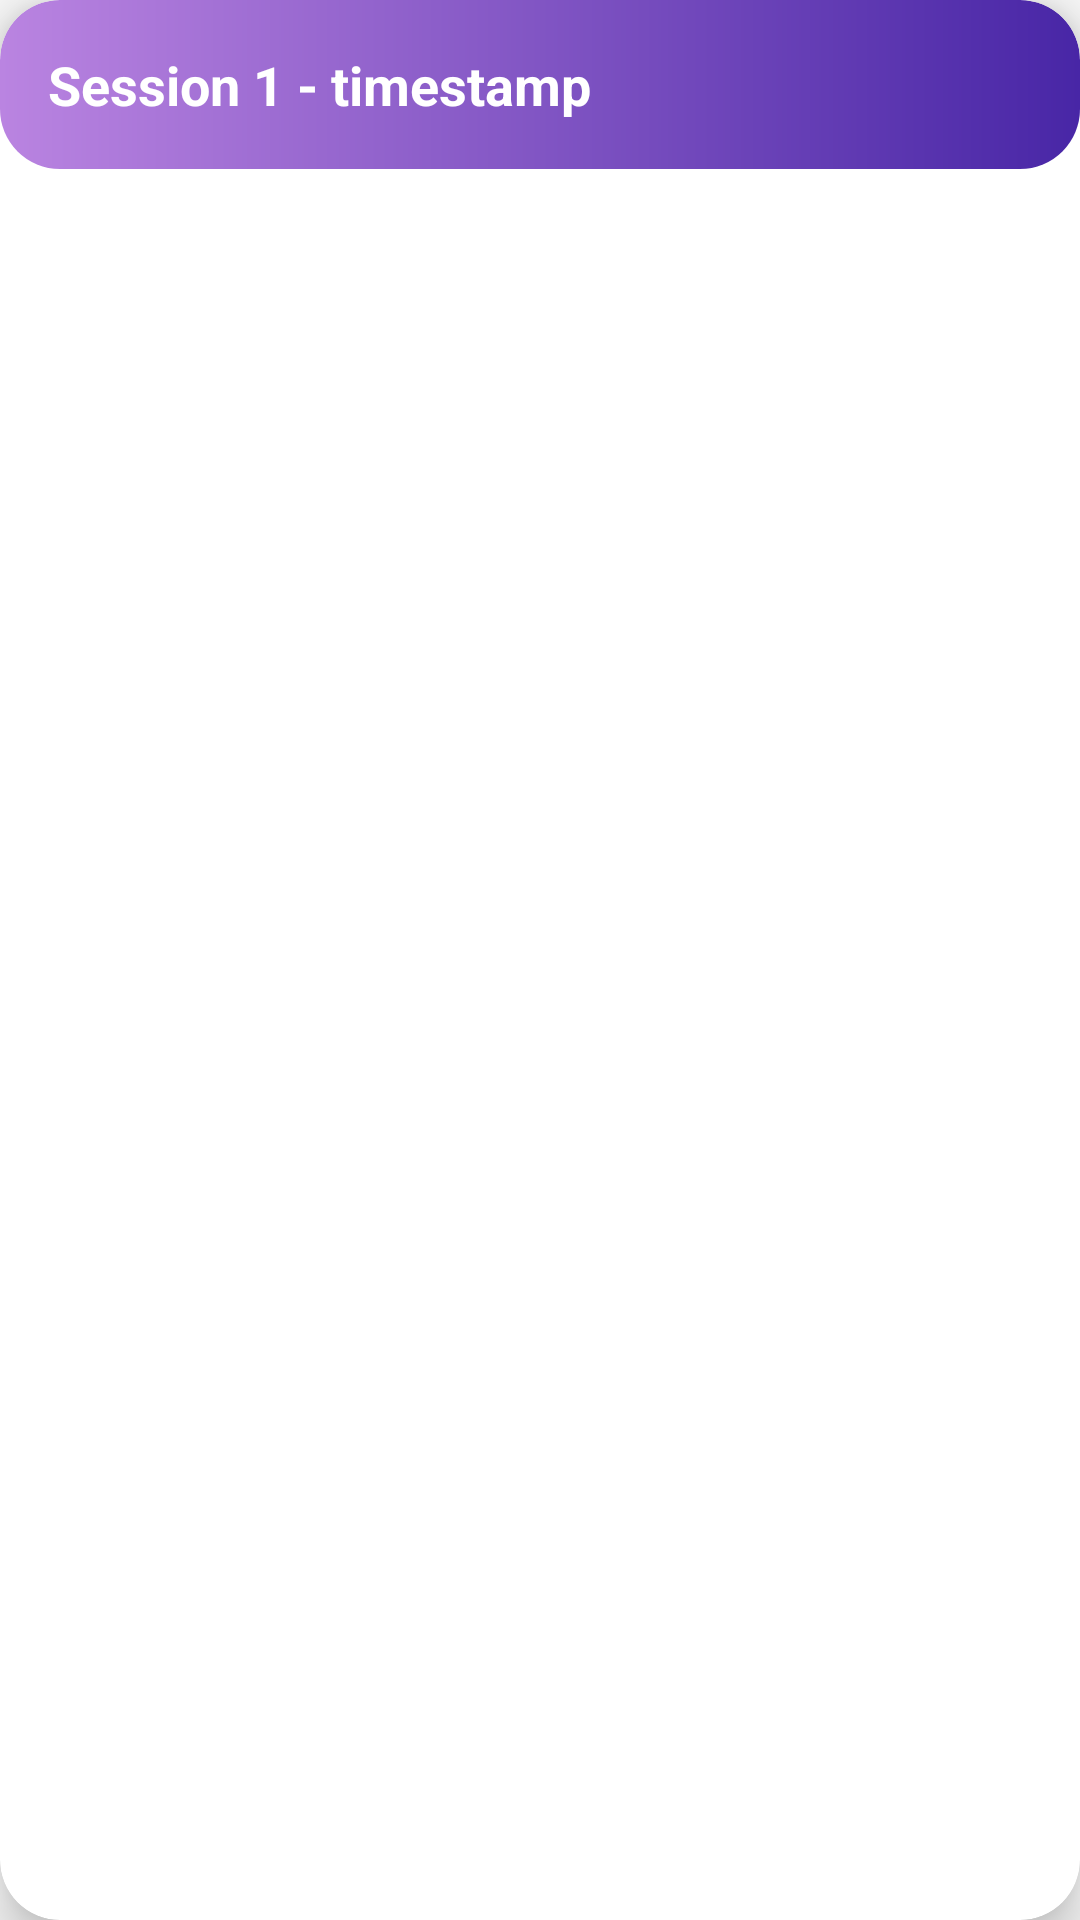

Reconstruct the res/layout file that produces this screen, plus the resources it refers to.
<!-- AndroidManifest.xml: application theme White.Theme.CourseFitApp -->
<!-- res/layout/session_item.xml -->
<?xml version="1.0" encoding="utf-8"?>
<androidx.cardview.widget.CardView xmlns:android="http://schemas.android.com/apk/res/android"
    xmlns:app="http://schemas.android.com/apk/res-auto"
    android:id="@+id/cardViewSession"
    android:layout_width="match_parent"
    android:layout_height="wrap_content"
    app:cardCornerRadius="20dp"
    app:cardElevation="10dp"
    android:layout_margin="20dp">

    <LinearLayout
        android:layout_width="match_parent"
        android:layout_height="wrap_content"
        android:orientation="vertical"
        android:padding="16dp"
        android:background="@drawable/cardview_bg">

        <TextView
            android:id="@+id/sessionTextView"
            android:layout_width="wrap_content"
            android:layout_height="wrap_content"
            android:text="Session 1 - timestamp"
            android:textSize="18sp"
            android:textStyle="bold"
            android:textColor="@color/white"
            />

    </LinearLayout>
</androidx.cardview.widget.CardView>
<!-- resources referenced by this layout -->
<resources>
  <color name="white">#FFFFFF</color>
  <!-- drawable cardview_bg (drawable) -->
  <?xml version="1.0" encoding="utf-8"?>
  <shape xmlns:android="http://schemas.android.com/apk/res/android"
      android:shape="rectangle">
      <gradient
          android:endColor="#BA84E1"
          android:type="linear"
          android:startColor="#4826A6"
          android:angle="180"/>
      <corners
          android:radius="20dp"/>
  </shape>
  <style name="White.Theme.CourseFitApp" parent="Theme.AppCompat.Light.DarkActionBar">
          <item name="colorPrimary">@color/white</item>
          <item name="android:textColor">@color/white</item>
  
          
          <item name="android:buttonStyle">@style/Button.CourseFitApp</item>
          <item name="toolbarStyle">@style/Toolbar.CourseFitApp</item>
      </style>
  <style name="Button.CourseFitApp" parent="Widget.AppCompat.Button">
          <item name="android:background">@drawable/button_background</item>
          <item name="android:textColor">@color/white</item>
      </style>
  <style name="Toolbar.CourseFitApp" parent="Widget.AppCompat.Toolbar">
          <item name="android:background">@drawable/toolbar_background</item>
      </style>
  <!-- drawable button_background (drawable) -->
  <shape xmlns:android="http://schemas.android.com/apk/res/android">
      <solid android:color="@color/pastelGreen" />
      <corners android:radius="10dp" />
  </shape>
  <!-- drawable toolbar_background (drawable) -->
  <?xml version="1.0" encoding="utf-8"?>
  <selector xmlns:android="http://schemas.android.com/apk/res/android">
      <item>
          <shape>
              <gradient
                  android:startColor="#7F004AAD "
                  android:endColor="#FF7626BB"
                  android:type="linear" />
          </shape>
      </item>
  </selector>
  <color name="pastelGreen">#A1D9CE</color>
</resources>
